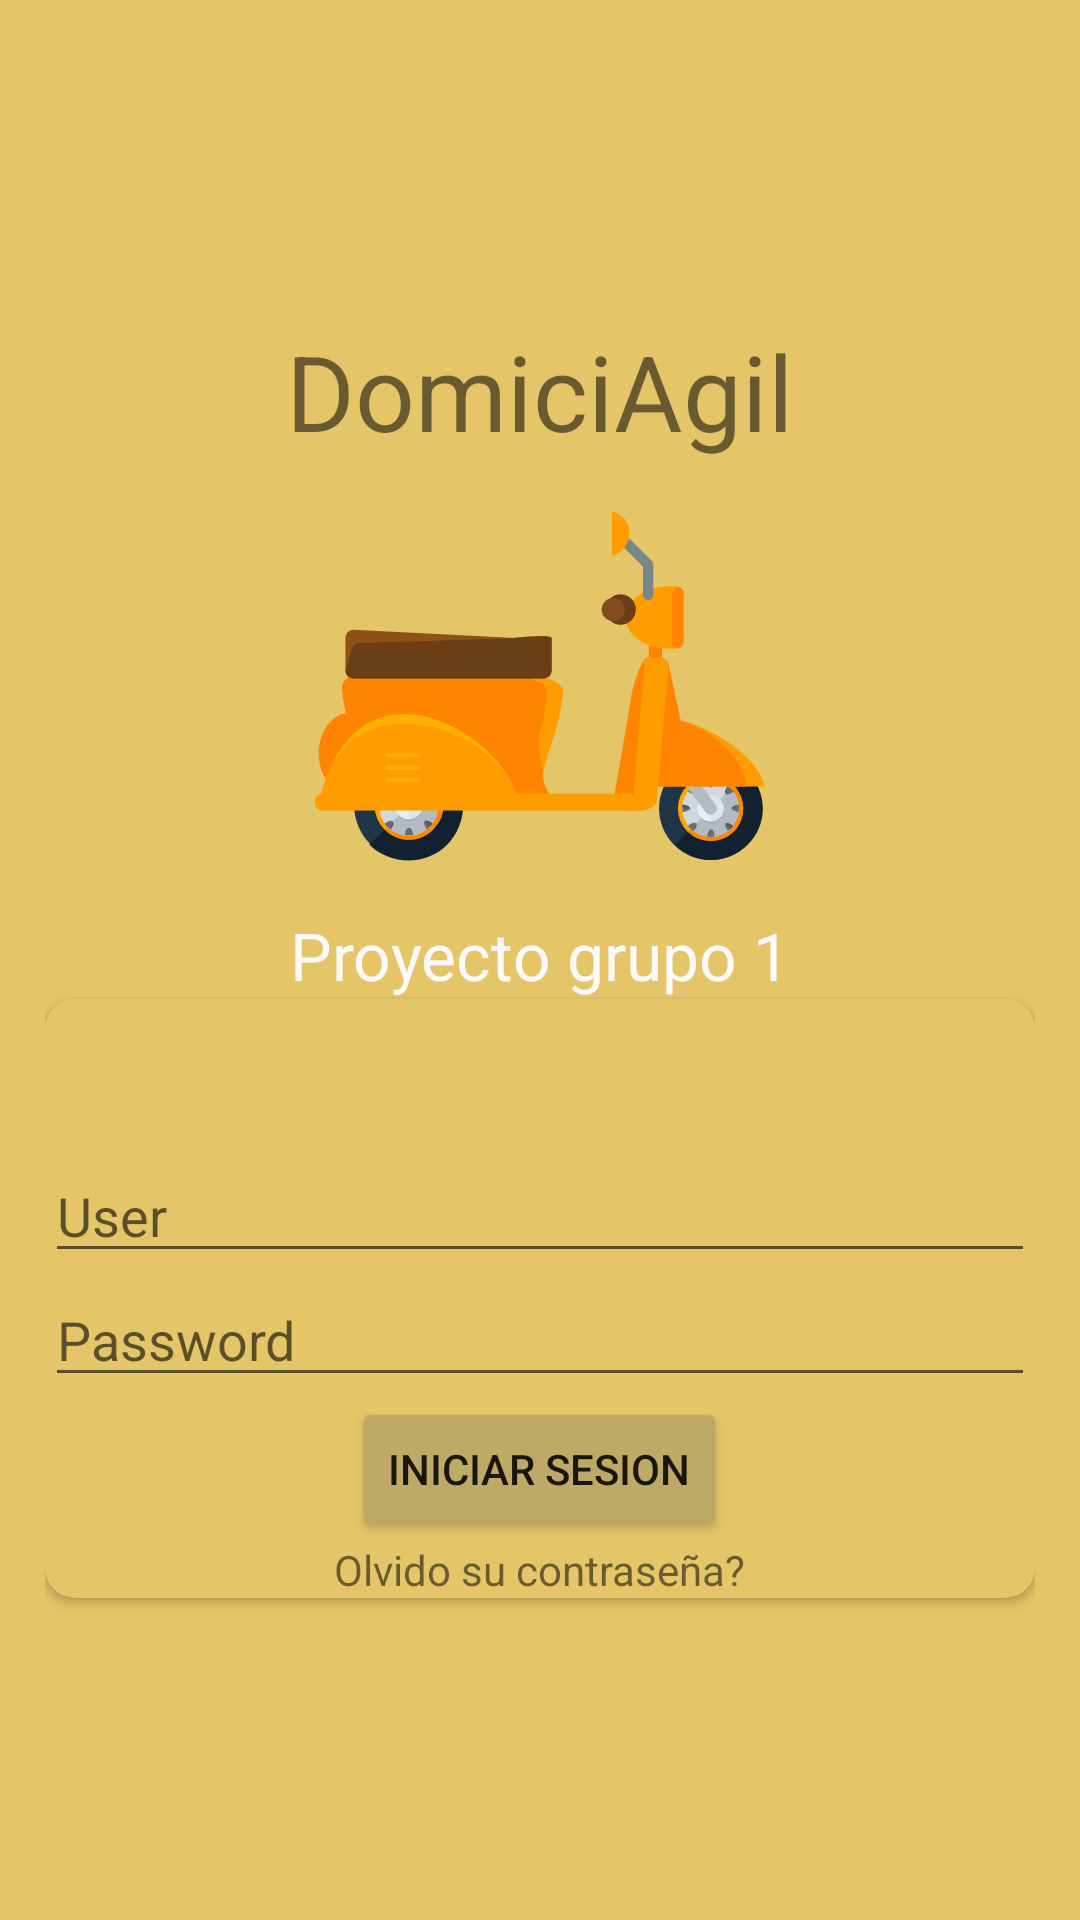

Layout XML and referenced resources for this Android screen:
<!-- AndroidManifest.xml: application theme Theme.ProjectName -->
<!-- res/layout/activity_main.xml -->
<?xml version="1.0" encoding="utf-8"?>
<LinearLayout xmlns:android="http://schemas.android.com/apk/res/android"
    xmlns:app="http://schemas.android.com/apk/res-auto"
    xmlns:tools="http://schemas.android.com/tools"
    android:layout_width="match_parent"
    android:layout_height="match_parent"
    android:background="#E4C568"
    android:gravity="center"
    android:orientation="vertical"
    android:padding="15dp"
    tools:context=".MainActivity">

    <TextView
        android:id="@+id/textView3"
        android:layout_width="wrap_content"
        android:layout_height="wrap_content"
        android:text="DomiciAgil"
        android:textSize="35dp" />

    <ImageView
        android:id="@+id/imageView"
        android:layout_width="150dp"
        android:layout_height="150dp"
        app:srcCompat="@drawable/ic_yellowvespa" />

    <TextView
        android:id="@+id/textView"
        android:layout_width="wrap_content"
        android:layout_height="wrap_content"
        android:text="Proyecto grupo 1"
        android:textAppearance="@style/TextAppearance.AppCompat.Large"
        android:textColor="#FBF9F9" />

    <androidx.cardview.widget.CardView
        android:layout_width="match_parent"
        android:layout_height="wrap_content"
        android:fadingEdge="horizontal|vertical"
        android:padding="15dp"
        app:cardBackgroundColor="#E4C568"
        app:cardCornerRadius="10dp">

        <LinearLayout
            android:layout_width="match_parent"
            android:layout_height="wrap_content"
            android:layout_marginTop="50dp"
            android:gravity="center"
            android:orientation="vertical">

            <EditText
                android:id="@+id/editTextTextPersonName"
                android:layout_width="match_parent"
                android:layout_height="wrap_content"
                android:ems="10"
                android:hint="User"
                android:inputType="textPersonName" />

            <EditText
                android:id="@+id/editTextTextPassword"
                android:layout_width="match_parent"
                android:layout_height="wrap_content"
                android:ems="10"
                android:hint="Password"
                android:inputType="textPassword" />

            <Button
                android:id="@+id/button"
                android:layout_width="wrap_content"
                android:layout_height="wrap_content"
                android:backgroundTint="#BFA967"
                android:onClick="login"
                android:text="Iniciar sesion" />

            <TextView
                android:id="@+id/textView2"
                android:layout_width="wrap_content"
                android:layout_height="wrap_content"
                android:text="Olvido su contraseña?" />
        </LinearLayout>

    </androidx.cardview.widget.CardView>

</LinearLayout>
<!-- resources referenced by this layout -->
<resources>
  <!-- drawable ic_yellowvespa: vector/xml drawable (drawable, 12538 chars, omitted) -->
  <style name="Theme.ProjectName" parent="Theme.MaterialComponents.DayNight.DarkActionBar">
          
          <item name="colorPrimary">@color/purple_500</item>
          <item name="colorPrimaryVariant">@color/purple_700</item>
          <item name="colorOnPrimary">@color/white</item>
          
          <item name="colorSecondary">@color/teal_200</item>
          <item name="colorSecondaryVariant">@color/teal_700</item>
          <item name="colorOnSecondary">@color/black</item>
          
          <item name="android:statusBarColor" tools:targetApi="l">?attr/colorPrimaryVariant</item>
          
      </style>
  <!-- not gathered from this repository: default colours our renderer supplied (Android Studio template values) -->
  <color name="purple_500">#FF6200EE</color>
  <color name="purple_700">#FF3700B3</color>
  <color name="teal_200">#FF03DAC5</color>
  <color name="teal_700">#FF018786</color>
  <color name="black">#FF000000</color>
  <color name="white">#FFFFFFFF</color>
</resources>
